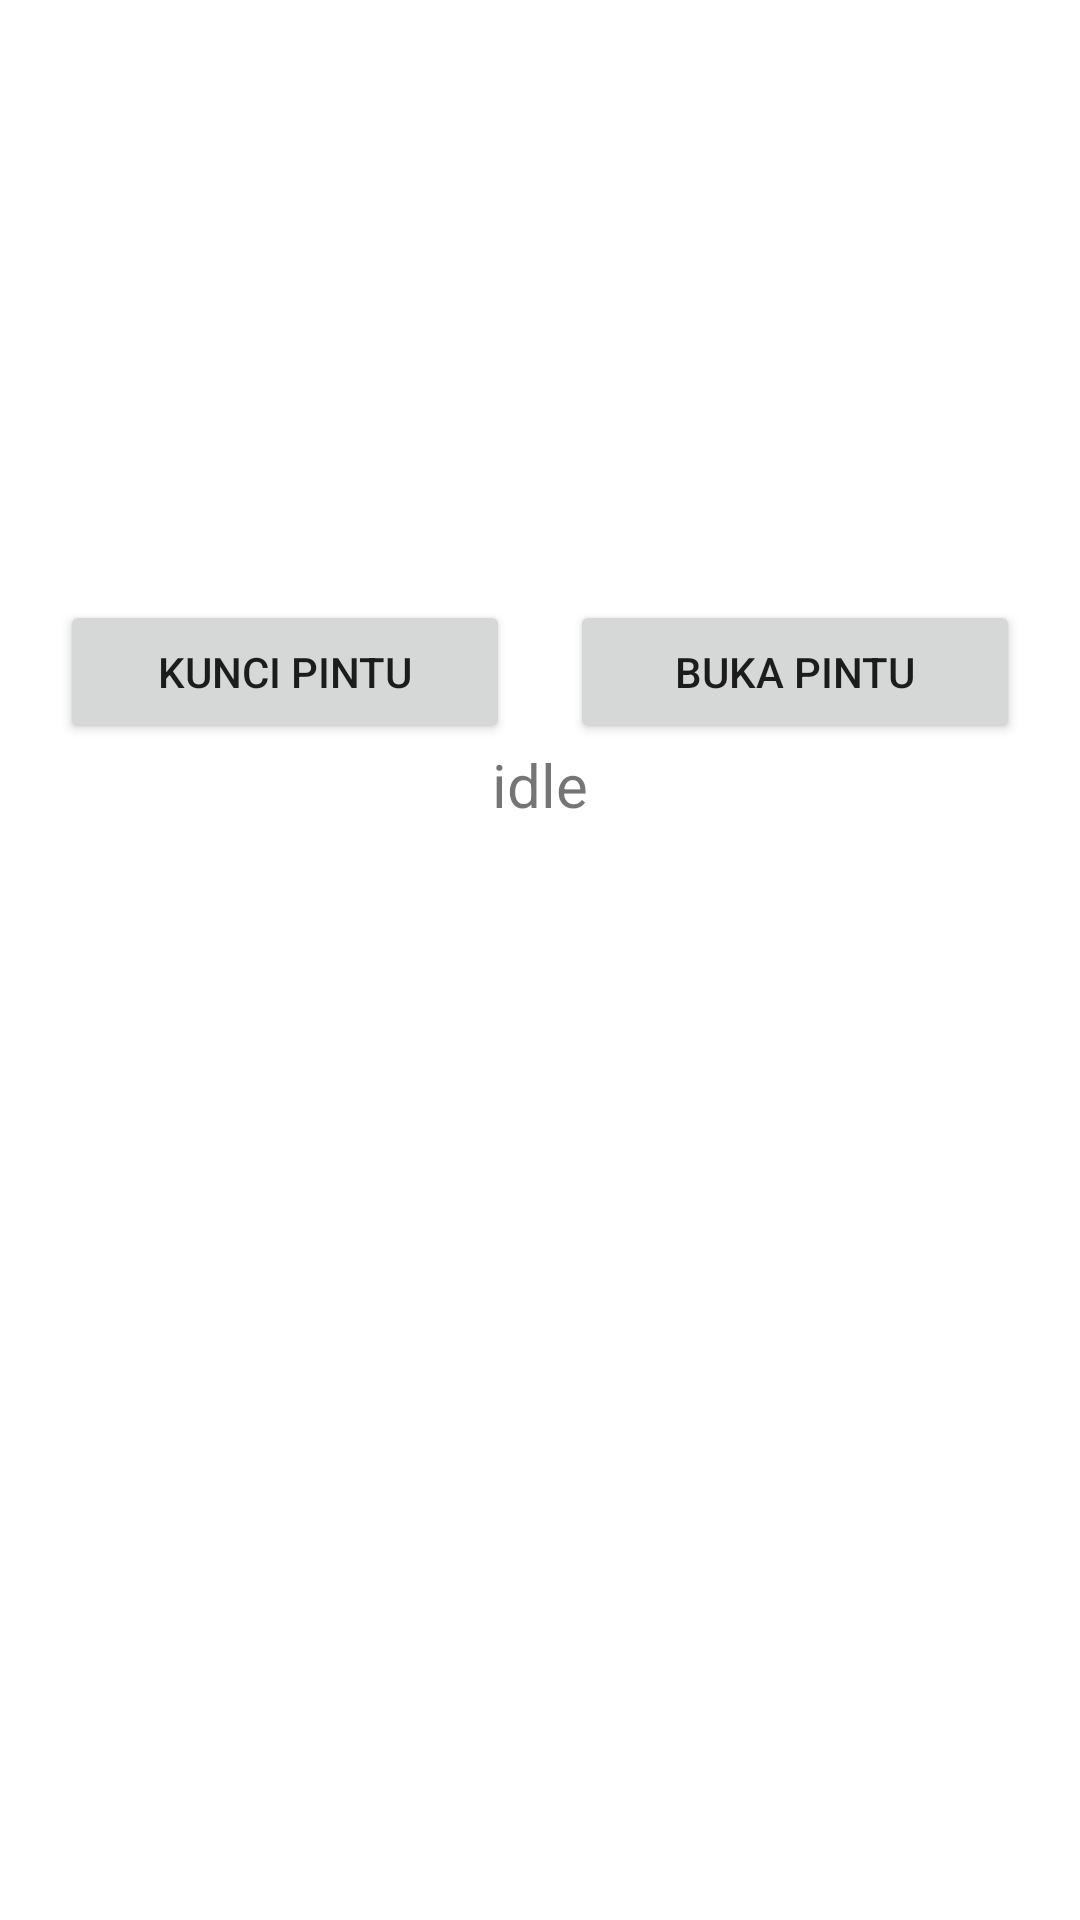

Produce the Android XML layout that renders to this screen, including the resource entries it uses.
<!-- AndroidManifest.xml: application theme Theme.KPLTPMod2 -->
<!-- res/layout/activity_soal2.xml -->
<?xml version="1.0" encoding="utf-8"?>
<androidx.appcompat.widget.LinearLayoutCompat
    android:orientation="vertical"
    xmlns:android="http://schemas.android.com/apk/res/android"
    xmlns:app="http://schemas.android.com/apk/res-auto"
    xmlns:tools="http://schemas.android.com/tools"
    android:layout_width="match_parent"
    android:layout_height="match_parent"
    tools:context=".Soal2">

    <androidx.appcompat.widget.LinearLayoutCompat
        android:layout_width="match_parent"
        android:layout_height="wrap_content"
        android:orientation="horizontal"
        android:layout_marginTop="200dp"
        android:gravity="center">

    <Button
        android:id="@+id/btnSoal1"
        android:layout_width="150dp"
        android:layout_height="wrap_content"
        android:text="Kunci pintu"
        android:layout_marginRight="10dp"
        />

    <Button
        android:id="@+id/btnSoal2"
        android:layout_width="150dp"
        android:layout_height="wrap_content"
        android:text="buka pintu"
        android:layout_marginLeft="10dp"
        />

    </androidx.appcompat.widget.LinearLayoutCompat>

    <TextView
        android:id="@+id/txtState"
        android:layout_width="match_parent"
        android:layout_height="wrap_content"
        android:text="idle"
        android:textSize="20dp"
        android:gravity="center"/>

</androidx.appcompat.widget.LinearLayoutCompat>
<!-- resources referenced by this layout -->
<resources>
  <style name="Theme.KPLTPMod2" parent="Theme.MaterialComponents.DayNight.DarkActionBar">
          
          <item name="colorPrimary">@color/purple_500</item>
          <item name="colorPrimaryVariant">@color/purple_700</item>
          <item name="colorOnPrimary">@color/white</item>
          
          <item name="colorSecondary">@color/teal_200</item>
          <item name="colorSecondaryVariant">@color/teal_700</item>
          <item name="colorOnSecondary">@color/black</item>
          
          <item name="android:statusBarColor" tools:targetApi="l">?attr/colorPrimaryVariant</item>
          
      </style>
  <!-- not gathered from this repository: default colours our renderer supplied (Android Studio template values) -->
  <color name="purple_500">#FF6200EE</color>
  <color name="purple_700">#FF3700B3</color>
  <color name="teal_200">#FF03DAC5</color>
  <color name="teal_700">#FF018786</color>
  <color name="black">#FF000000</color>
  <color name="white">#FFFFFFFF</color>
</resources>
